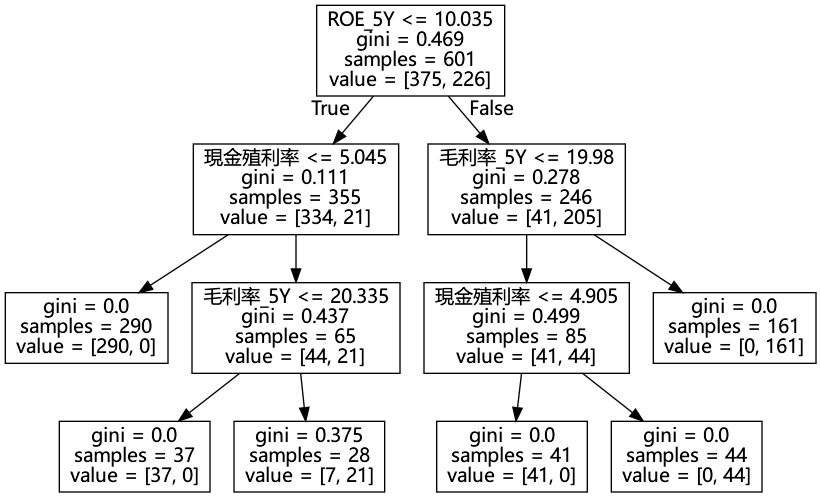

Values plotted in this chart, from the file beside it:
代碼, 股票, ROE_5Y, EPS_5Y, 毛利率_5Y, 現金殖利率, ROE_5Y.1, EPS_5Y.1, 毛利率_5Y.1, 現金殖利率.1, 符合數量, 正負樣本
1101, 台泥, 11.0, 3.69, 26.64, 5.87, 1, 1, 1, 1, 4, 1
1102, 亞泥, 9.81, 4.05, 24.67, 6.29, 0, 1, 1, 1, 3, 1
1103, 嘉泥, 5.24, 1.65, 6.44, 5.1, 0, 1, 0, 1, 2, -1
1104, 環泥, 6.66, 1.82, 14.24, 4.79, 0, 1, 0, 0, 1, -1
1108, 幸福, 1.71, 0.21, 8.77, 5.47, 0, 1, 0, 1, 2, -1
1109, 信大, 14.89, 2.4, 30.69, 5.75, 1, 1, 1, 1, 4, 1
1110, 東泥, 0.72, 0.12, 4.56, 0.65, 0, 1, 0, 0, 1, -1
1203, 味王, 12.0, 1.86, 32.54, 3.41, 1, 1, 1, 0, 3, 1
1210, 大成, 12.03, 3.05, 13.62, 4.11, 1, 1, 0, 0, 2, -1
1213, 大飲, -9.02, -0.89, 4.96, 0.0, 0, 0, 0, 0, 0, -1
1215, 卜蜂, 18.56, 5.12, 14.81, 4.37, 1, 1, 0, 0, 2, -1
1216, 統一, 19.92, 4.14, 33.73, 4.75, 1, 1, 1, 0, 3, 1
1217, 愛之味, 2.25, 0.27, 31.77, 0.62, 0, 1, 1, 0, 2, -1
1218, 泰山, 9.53, 1.22, 17.74, 2.52, 0, 1, 0, 0, 1, -1
1219, 福壽, 4.47, 0.79, 8.7, 2.79, 0, 1, 0, 0, 1, -1
1220, 台榮, 5.92, 0.74, 13.71, 4.44, 0, 1, 0, 0, 1, -1
1225, 福懋油, 10.42, 1.53, 9.28, 2.57, 1, 1, 0, 0, 2, -1
1227, 佳格, 17.48, 3.13, 28.16, 5.65, 1, 1, 1, 1, 4, 1
1229, 聯華, 10.09, 2.66, 20.74, 3.05, 1, 1, 1, 0, 3, 1
1231, 聯華食, 16.23, 3.31, 21.73, 2.16, 1, 1, 1, 0, 3, 1
1232, 大統益, 25.42, 6.54, 11.65, 3.45, 1, 1, 0, 0, 2, -1
1233, 天仁, 7.91, 1.34, 57.08, 4.39, 0, 1, 1, 0, 2, -1
1234, 黑松, 4.23, 1.88, 26.54, 4.96, 0, 1, 1, 0, 2, -1
1235, 興泰, 3.44, 1.69, 37.44, 1.06, 0, 1, 1, 0, 2, -1
1236, 宏亞, 0.09, 0.01, 26.96, 1.27, 0, 1, 1, 0, 2, -1
1256, 鮮活果汁-KY, 26.53, 16.9, 37.24, 3.62, 1, 1, 1, 0, 3, 1
1301, 台塑, 13.01, 7.15, 18.26, 6.0, 1, 1, 0, 1, 3, 1
1303, 南亞, 12.88, 5.98, 16.11, 6.61, 1, 1, 0, 1, 3, 1
1304, 台聚, 10.47, 1.97, 15.9, 3.76, 1, 1, 0, 0, 2, -1
1305, 華夏, 16.66, 2.7, 19.82, 6.72, 1, 1, 0, 1, 3, 1
1307, 三芳, 4.7, 0.99, 22.5, 3.7, 0, 1, 1, 0, 2, -1
1308, 亞聚, 9.89, 2.04, 17.6, 3.86, 0, 1, 0, 0, 1, -1
1309, 台達化, 18.21, 2.76, 11.11, 4.24, 1, 1, 0, 0, 2, -1
1310, 台苯, 9.14, 1.34, 8.12, 7.39, 0, 1, 0, 1, 2, -1
1312, 國喬, 13.74, 4.03, 16.97, 5.31, 1, 1, 0, 1, 3, 1
1313, 聯成, 6.4, 1.16, 6.24, 5.04, 0, 1, 0, 1, 2, -1
1314, 中石化, 5.13, 1.21, 9.95, 6.8, 0, 1, 0, 1, 2, -1
1315, 達新, 13.36, 7.55, 16.17, 4.41, 1, 1, 0, 0, 2, -1
1316, 上曜, 4.27, 0.66, 23.2, 5.41, 0, 1, 1, 1, 3, 1
1319, 東陽, 6.99, 2.63, 22.19, 2.61, 0, 1, 1, 0, 2, -1
1321, 大洋, 3.18, 0.9, 6.71, 0.94, 0, 1, 0, 0, 1, -1
1323, 永裕, 14.85, 3.1, 24.13, 4.73, 1, 1, 1, 0, 3, 1
1324, 地球, 1.63, 0.22, 15.98, 2.56, 0, 1, 0, 0, 1, -1
1325, 恆大, 17.53, 5.61, 27.85, 11.43, 1, 1, 1, 1, 4, 1
1326, 台化, 10.36, 6.5, 12.88, 7.14, 1, 1, 0, 1, 3, 1
1337, 再生-KY, -11.37, -3.06, -24.86, 3.47, 0, 0, 0, 0, 0, -1
1338, 廣華-KY, 6.78, 5.62, 24.05, 6.63, 0, 1, 1, 1, 3, 1
1339, 昭輝, 6.77, 3.27, 28.15, 4.64, 0, 1, 1, 0, 2, -1
1340, 勝悅-KY, -1.69, -0.24, -13.0, 9.4, 0, 0, 0, 1, 1, -1
1341, 富林-KY, 25.92, 5.71, 20.87, 5.88, 1, 1, 1, 1, 4, 1
1402, 遠東新, 5.81, 1.95, 19.83, 4.62, 0, 1, 0, 0, 1, -1
1410, 南染, 7.1, 1.18, 37.42, 2.86, 0, 1, 1, 0, 2, -1
1413, 宏洲, 7.79, 0.56, 4.13, 0.0, 0, 1, 0, 0, 1, -1
1414, 東和, 2.34, 0.33, 9.5, 1.74, 0, 1, 0, 0, 1, -1
1416, 廣豐, 0.12, 0.07, -61.15, 11.91, 0, 1, 0, 1, 2, -1
1417, 嘉裕, -3.62, -0.4, 24.97, 3.47, 0, 0, 1, 0, 1, -1
1418, 東華, -60.82, -4.53, -113.9, 0.0, 0, 0, 0, 0, 0, -1
1419, 新紡, 6.16, 1.82, 25.76, 3.8, 0, 1, 1, 0, 2, -1
1423, 利華, 4.52, 0.86, -16.51, 4.56, 0, 1, 0, 0, 1, -1
1432, 大魯閣, -16.24, -1.41, 73.41, 6.3, 0, 0, 1, 1, 2, -1
... 838 more rows
